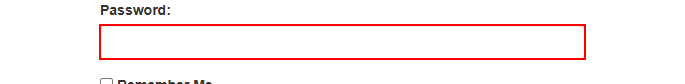
Task: 01_월별_인보이스_정합성_검증
Workflow: 201_ACME_Login

Step 1: type a value into the text box 'password' in window 'ACME System 1 - Log In' (chrome.exe)
